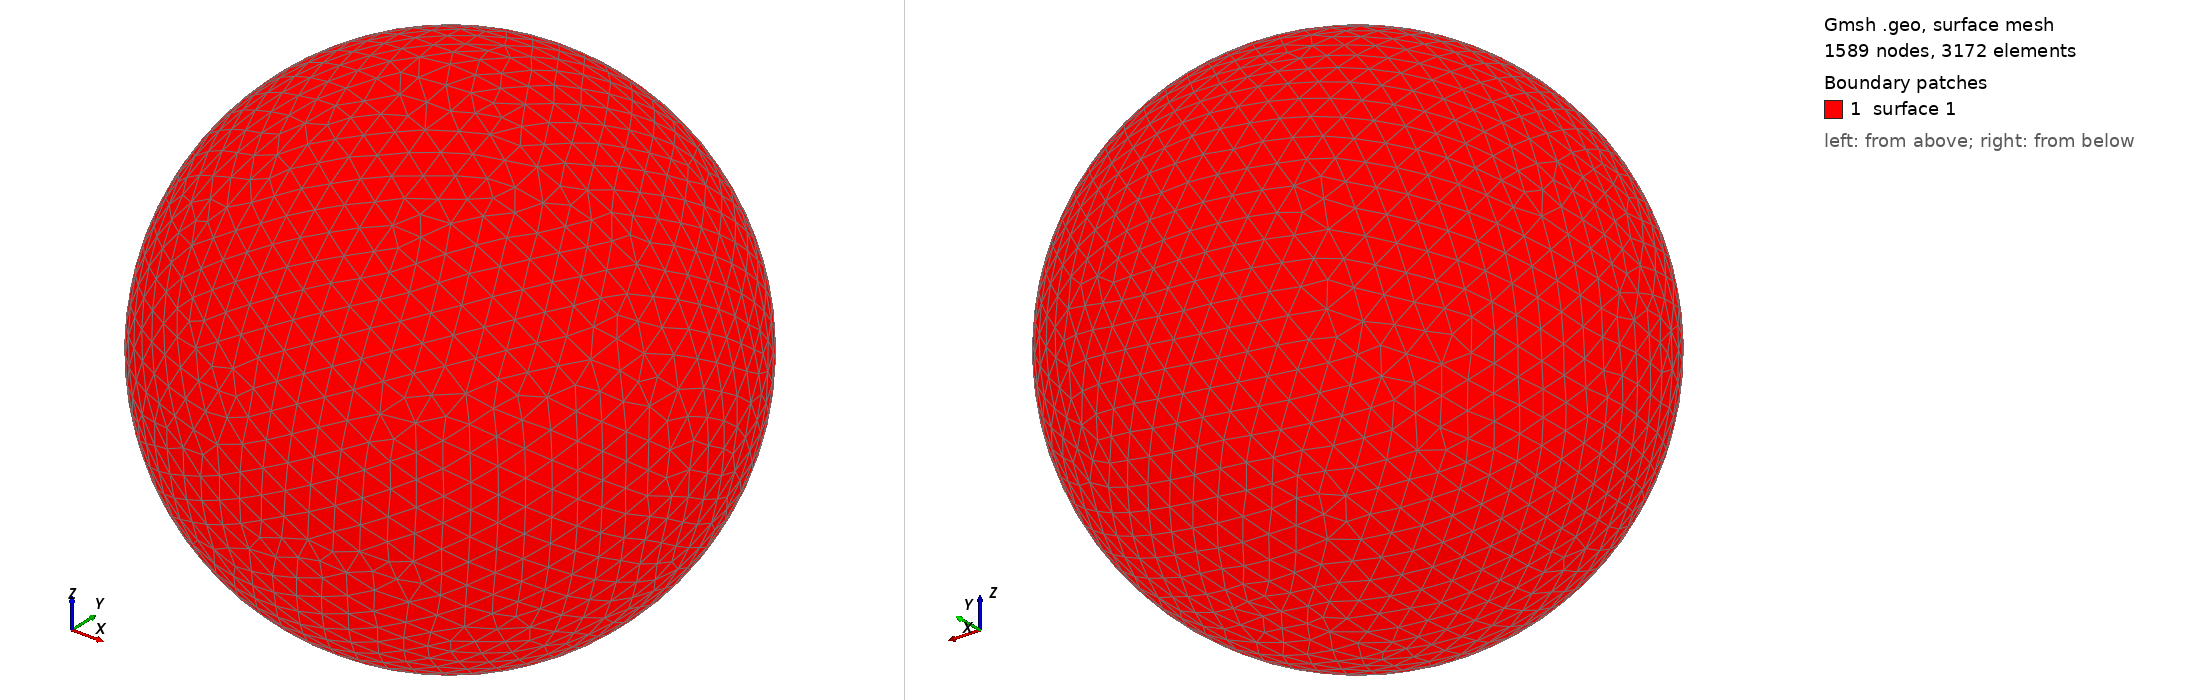

Gmsh geometry script, surface-meshed: 1589 nodes, 3172 surface elements. Boundary patches (legend numbers): 1 surface 1. Left view from above one corner, right view from below the opposite corner. The script declares no physical surfaces, so the legend lists its geometric surfaces. The drawing asked Gmsh for element sizes between 1% and 20% of the model's largest extent; the script's own settings can give other sizes.

=== shot0130.geo (drawn) ===
SetFactory("OpenCASCADE");
Point(1) = {0,0,0,0};
Sphere(1) = {0,0,0,0.00216100};
MeshSize{ PointsOf{ Surface{:}; } } = 0.000216100;
Mesh.ElementOrder=1;
Mesh.Format=39;
